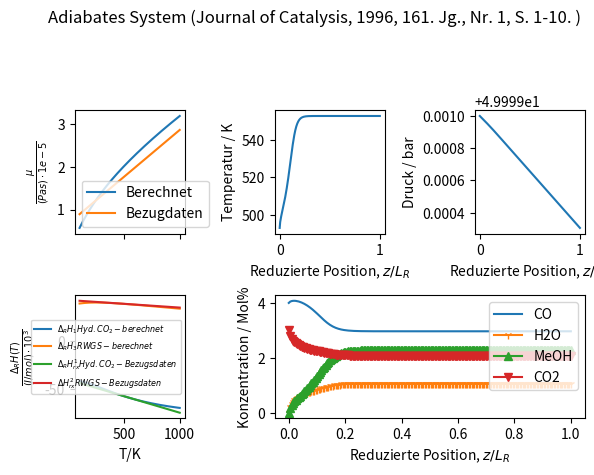
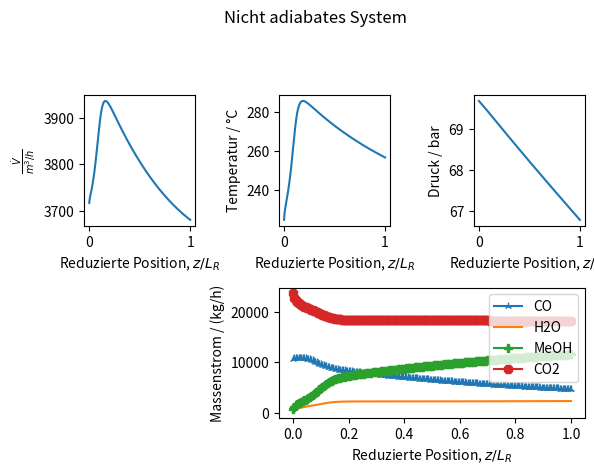

Reproduce these figures in Python, in order.
import numpy as np
import matplotlib.pyplot as plt
from matplotlib import lines
from scipy.integrate import odeint

# Journal of Catalysis, 1996, 161. Jg., Nr. 1, S. 1-10.

# Bezugdaten: 'Løvik, Ingvild. "Modelling, estimation and optimization
# of the methanol synthesis with catalyst deactivation." (2001).

# Katalysator
rho_b = 1775  # kg Kat/m^3 Feststoff
phi = 0.5  # m^3 Gas/m^3 Feststoff
m_kat = 34.8 / 1000.  # kg Kat
d_p = 0.0005  # m Feststoff
# Reaktor
d_t = 0.016  # m Rohrdurchmesser
l_r = 0.15  # m Rohrlänge
# Betriebsbedingungen
t0 = 493.2  # K
p0 = 50.  # bar
m_dot = 2.8 * 1e-5  # kg/s
# Zulaufbedingungen
namen = ['CO', 'H2O', 'MeOH', 'H2', 'CO2', 'N2']
y_i0 = np.array([
    4, 0, 0, 82, 3, 11
], dtype=float) / 100.
mm = np.array([
    28, 18, 32, 2, 44, 28
], dtype=float)  # g/mol
# Wärmetausch
t_r = 25 + 273.15  # K
u = 0  # Adiabat

# Berechnung der Parameter
u_s = m_dot / (np.pi / 4 * d_t**2)  # kg/m^2/s
# Stoechiometrische Koeffizienten
nuij = np.zeros([len(namen), 3])
# Hydrierung von CO2
nuij[[
    namen.index('CO2'),
    namen.index('H2'),
    namen.index('MeOH'),
    namen.index('H2O'),
    namen.index('CO'),
    namen.index('N2'),
], 0] = np.array([-1, -3, +1, +1, 0, 0], dtype=float)
# Hydrierung von CO
nuij[[
    namen.index('CO2'),
    namen.index('H2'),
    namen.index('MeOH'),
    namen.index('H2O'),
    namen.index('CO'),
    namen.index('N2'),
], 1] = np.array([0, -2, +1, 0, -1, 0], dtype=float)
# RWGS Reverse-Wassergasshiftreaktion (muss gleich sein als die Vorwärtsreaktion,
# wofür die Kinetik verfügbar ist)
nuij[[
    namen.index('CO2'),
    namen.index('H2'),
    namen.index('MeOH'),
    namen.index('H2O'),
    namen.index('CO'),
    namen.index('N2'),
], 2] = - np.array([+1, +1, 0, -1, -1, 0], dtype=float)

# Quelle: Chemical thermodynamics for process simulation
h_298 = np.array([
    -110540, -241820, -201160, 0, -393500, 0
], dtype=float)  # J/mol

delta_h_r_298 = nuij.T.dot(h_298)  # J/mol

# Parameter der Gleichung aus dem VDI-Wärmeatlas
cp_konstanten = np.zeros([len(namen), 7])
cp_konstanten_text = [
    '407,9796 3,5028 2,8524 –2,3018 32,9055 –100,1815 106,1141',
    '706,3032 5,1703 –6,0865 –6,6011 36,2723 –63,0965 46,2085',
    '846,6321 5,7309 –4,8842 –12,8501 78,9997 –127,3725 82,7107',
    '392,8422 2,4906 –3,6262 –1,9624 35,6197 –81,3691 62,6668',
    '514,5073 3,4923 –0,9306 –6,0861 54,1586 –97,5157 70,9687',
    '432,2027 3,5160 2,8021 –4,1924 42,0153 –114,2500 111,1019',
]
for i in range(len(namen)):
    cp_konstanten[i, :] = np.array(
        cp_konstanten_text[i].replace(
            '–', '-').replace(',', '.').split(' '),
        dtype=float)

# Lennard-Jones Parameter Prausnitz Anhang B
    # epsilon / kB
    l_j_epsilon_d_k = np.array([
        91.7, 809.1, 481.8, 59.7, 195.2, 71.4
    ])  # K
    # sigma
    l_j_sigma = np.array([
        3.690, 2.641, 3.626, 2.827, 3.941, 3.798
    ])  # Angstrom


def cp_ig_durch_r(t):
    a, b, c, d, e, f, g = cp_konstanten.T
    gamma_var = t / (a + t)
    return b + (c - b) * gamma_var ** 2 * (
        1 + (gamma_var - 1) * (
            d + e * gamma_var + f * gamma_var ** 2 + g * gamma_var ** 3
        ))  # dimensionslos


def int_cp_durch_r_dt_minus_const(t):
    a, b, c, d, e, f, g = cp_konstanten.T
    return b * t + (c - b) * (
        t - (d + e + f + g + 2) * a * np.log(a + t) +
        -(2 * d + 3 * e + 4 * f + 5 * g + 1) * a**2 / (a + t) +
        +(1 * d + 3 * e + 6 * f + 10 * g) * a**3 / 2 / (a + t)**2 +
        -(1 * e + 4 * f + 10 * g) * a**4 / 3 / (a + t)**3 +
        +(1 * f + 5 * g) * a**5 / 4 / (a + t)**4 +
        - g * a**6 / 5 / (a + t)**5
    )


def int_cp_durch_rt_dt_minus_const(t):
    a, b, c, d, e, f, g = cp_konstanten.T
    return b * np.log(t) + (c - b) * (
        np.log(a + t) + (1 + d + e + f + g) * a / (a + t) +
        -(d / 2 + e + 3 * f / 2 + 2 * g) * a**2 / (a + t)**2 +
        +(e / 3 + f + 2 * g) * a**3 / (a + t)**3 +
        -(f / 4 + g) * a**4 / (a + t)**4 +
        +(g / 5) * a**5 / (a + t)**5
    )


def mcph(x, t0_ref, t):
    return sum(x * (
        int_cp_durch_r_dt_minus_const(t) -
        int_cp_durch_r_dt_minus_const(t0_ref))
    ) / sum(x) / (t - t0_ref)


def delta_h_r(t):
    cp_m = (
        int_cp_durch_r_dt_minus_const(t) -
        int_cp_durch_r_dt_minus_const(298.15)
    ) / (t - 298.15) * 8.3145  # J/mol/K
    return delta_h_r_298 + nuij.T.dot(cp_m) * (t - 298.15)


def mu(t, y_i):
    # T* = k T / epsilon
    t_st = t / l_j_epsilon_d_k  # J/K
    # Stoßintegral (Bird Tabelle E.2)
    omega_mu = 1.16145 / t_st**0.14874 + \
        0.52487 / np.exp(0.77320 * t_st) + \
        2.16178 / np.exp(2.43787 * t_st)
    konst_1 = 5 / 16. * np.sqrt(
        8.3145 * 1000 * 100 ** 2 / np.pi
    ) * 10**16 / 6.022e23  # g/cm/s
    mu_i = konst_1 * np.sqrt(mm * t) / (
        l_j_sigma**2 * omega_mu
    ) * 100 / 1000
    # g/cm/s * 100cm/m * 1kg/1000g = kg/m/s = Pa s
    phi_ab = np.zeros([mm.size, mu_i.size])
    for alpha in range(phi_ab.shape[0]):
        for beta in range(phi_ab.shape[1]):
            phi_ab[alpha, beta] = 1 / np.sqrt(8) * (
                1 + mm[alpha] / mm[beta]) ** (-1 / 2.) * (
                1 + (mu_i[alpha] / mu_i[beta]) ** (1 / 2.) * (
                    mm[beta] / mm[alpha]) ** (1 / 4.)
            ) ** 2
    mu_mix = sum(y_i * mu_i / phi_ab.dot(y_i))
    return mu_mix  # Pa s


# T-abhängige Parameter, dem Artikel nach
def k_t(t):
    r = 8.3145  # Pa m^3/mol/K
    # Geschwindigkeitskonstanten der 3 Reaktionen
    k_1 = 10 ** (3066 / t - 10.592)
    k_2 = 10 ** (5139 / t - 12.621)
    k_3 = 10 ** (2073 / t - 2.029)
    # Angepasste Parameter des kinetischen Modells
    # A(i) exp(B(i)/RT)
    a = np.array([
        0.499, 6.62e-11, 3453.38, 1.07, 1.22e10
    ], dtype=float)
    b = np.array([
        17197, 124119, 0, 36696, -94765
    ], dtype=float)
    k_h2 = a[0] ** 2 * np.exp(2 * b[0] / (r * t))
    k_h2o = a[1] * np.exp(b[1] / (r * t))
    k_h2o_d_k_8_k_9_k_h2 = a[2] * np.exp(b[2] / (r * t))
    k5a_k_2_k_3_k_4_k_h2 = a[3] * np.exp(b[3] / (r * t))
    k1_strich = a[4] * np.exp(b[4] / (r * t))
    return np.array([
        k_1, k_2, k_3,
        k_h2, k_h2o, k_h2o_d_k_8_k_9_k_h2,
        k5a_k_2_k_3_k_4_k_h2, k1_strich
    ])


def r_i(t, p_i):
    p_co2 = p_i[namen.index('CO2')]
    p_co = p_i[namen.index('CO')]
    p_h2 = p_i[namen.index('H2')]
    p_meoh = p_i[namen.index('MeOH')]
    p_h2o = p_i[namen.index('H2O')]
    [k_1, _, k_3,
     k_h2, k_h2o, k_h2o_d_k_8_k_9_k_h2,
     k5a_k_2_k_3_k_4_k_h2, k1_strich] = k_t(t)
    r_meoh = k5a_k_2_k_3_k_4_k_h2 * p_co2 * p_h2 * (
        1 - 1 / k_1 * p_h2o * p_meoh / (
            p_h2 ** 3 * p_co2
        )
    ) / (
        1 + k_h2o_d_k_8_k_9_k_h2 * p_h2o / p_h2 +
        np.sqrt(k_h2 * p_h2) + k_h2o * p_h2o
    ) ** 3
    r_rwgs = k1_strich * p_co2 * (
        1 - k_3 * p_h2o * p_co / (p_co2 * p_h2)
    ) / (
        1 + k_h2o_d_k_8_k_9_k_h2 * p_h2o / p_h2 +
        np.sqrt(k_h2 * p_h2) + k_h2o * p_h2o
    ) ** 1
    return np.array([r_meoh, 0., r_rwgs])


def df_dt(y, _):
    # FIXME: Normalize y_i on each iteration.
    # Inerts should not change at all, but there is a 0.00056% increase already
    # on the first time step. Test:
    # u_s*60**2*n_t*(np.pi / 4 * d_t**2)/sum(y_i*mm/1000.)*y_i[6]*mm[6]/1000.
    y_i = y[:-2]
    p = y[-2]
    t = y[-1]
    mm_m = sum(y_i * mm) * 1 / 1000.  # kg/mol
    cp_m = sum(y_i * cp_ig_durch_r(t) * 8.3145)  # J/mol/K
    cp_g = cp_m / mm_m  # J/kg/K
    c_t = p / (8.3145 * 1e-5 * t)  # bar * mol/bar/m^3/K*K = mol/m^3
    p_i = y_i * p  # bar
    delta_h_r_t = delta_h_r(t)
    mu_t_y = mu(t, y_i)
    r_j = r_i(t, p_i)  # mol/kg Kat/s
    dyi_dz = l_r * rho_b * mm_m / u_s * (
        nuij.dot(r_j) - y_i * sum(nuij.dot(r_j))
    )   # m * kgKat/m^3 * kg/mol * m^2 s/kg * mol/kgKat/s = dimlos
    dp_dz = -l_r * 1 / 10**5 * u_s / (
        c_t * mm_m * d_p
    ) * (1 - phi) / phi**3 * (
        150 * (1 - phi) * mu_t_y / d_p + 1.75 * u_s
    )  # Pa * 1bar/(1e5 Pa) = bar
    dt_dz = l_r / (
        u_s * cp_g
    ) * (
        2 * u / (d_t / 2) * (t_r - t) + rho_b * -delta_h_r_t.dot(r_j)
    )
    result = np.empty_like(y)
    result[:-2] = dyi_dz
    result[-2] = dp_dz
    result[-1] = dt_dz
    return result


y_0 = np.empty([len(y_i0)+1+1])
y_0[:-2] = y_i0
y_0[-2] = p0
y_0[-1] = t0
z_d_l_r = np.linspace(0, 1, 200)
soln = odeint(df_dt, y_0, z_d_l_r)
y_i_soln = soln[:, :len(y_i0)]
p_soln = soln[:, -2]
t_soln = soln[:, -1]

t_r = np.linspace(100, 1000, 200)
fig = plt.figure(1)
fig.suptitle('Adiabates System (Journal of Catalysis, ' +
             '1996, 161. Jg., Nr. 1, S. 1-10. )')
ax = plt.subplot2grid([2, 3], [0, 0])
ax.plot(t_r, np.array(
    [mu(t, y_i0) for t in t_r]) / 1e-5, label='Berechnet')
ax.plot(t_r, np.array(
    [67.2e-7 + 0.21875e-7 * t for t in t_r]) / 1e-5, label='Bezugdaten')
ax.set_ylabel(r'$\frac{\mu}{(Pa s) \cdot 1e-5}$')
plt.setp(ax.get_xticklabels(), visible=False)
ax.legend()

ax2 = plt.subplot2grid([2, 3], [1, 0], sharex=ax)
delta_h_r_t_0 = np.array([delta_h_r(t) for t in t_r])
ax2.plot(t_r, delta_h_r_t_0[:, 0] / 1000.,
         label='$\Delta_R H_1 Hyd. CO_2 - berechnet$')
ax2.plot(t_r, delta_h_r_t_0[:, 2] / 1000.,
         label='$\Delta_R H_3 RWGS - berechnet$')
ax2.plot(t_r, -(57980 + 35 * (t_r - 498.15)) / 1000.,
         label='$\Delta_R H_{rx}^1 Hyd. CO_2 - Bezugsdaten$')
ax2.plot(t_r, -(-39892 + 8 * (t_r - 498.15)) / 1000.,
         label='$\Delta H_{rx}^2 RWGS - Bezugsdaten$')
ax2.set_xlabel('T/K')
ax2.set_ylabel(r'$\frac{\Delta_R H(T)}{(J/mol) \cdot 10^3 }$')
ax2.legend(fontsize='xx-small', loc='best')


ax3 = plt.subplot2grid([2, 3], [1, 1], colspan=2)
ax3.set_ylabel('Konzentration / Mol%')
ax3.set_xlabel('Reduzierte Position, $z/L_R$')
for item in ['CO', 'H2O', 'MeOH', 'CO2']:
    marker = np.random.choice(list(lines.lineMarkers.keys()))
    index = namen.index(item)
    ax3.plot(z_d_l_r, y_i_soln[:, index] * 100., label=item,
             marker=marker)
ax3.legend(loc=1)

ax4 = plt.subplot2grid([2, 3], [0, 1])
ax4.set_ylabel('Temperatur / K')
ax4.set_xlabel('Reduzierte Position, $z/L_R$')
ax4.plot(z_d_l_r, t_soln, label='T / K')
ax5 = plt.subplot2grid([2, 3], [0, 2], colspan=2)
ax5.set_ylabel('Druck / bar')
ax5.set_xlabel('Reduzierte Position, $z/L_R$')
ax5.plot(z_d_l_r, p_soln, label='p / bar')
plt.tight_layout(rect=[0, 0, 0.95, 0.9])

# Chem. Eng. Technol. 2011, 34, No. 5, 817–822

# Katalysator
rho_b = 1190  # kg Kat/m^3 Feststoff
phi = 0.285  # m^3 Gas/m^3 Feststoff
m_kat = 1190*(1-0.285)*np.pi/4*(
    0.04)**2 * 7  # kg Kat (pro Rohr)
d_p = 0.0054  # m Feststoff
# Reaktor
n_t = 1620  # Rohre
d_t = 0.04  # m Rohrdurchmesser
l_r = 7.  # m Rohrlänge
# Betriebsbedingungen
t0 = 225+273.15  # K
p0 = 69.7  # bar
m_dot = 57282.8 / 60**2 / n_t  # kg/s
# Zulaufbedingungen
namen = ['CO', 'CO2', 'H2', 'H2O', 'MeOH',
         'CH4', 'N2', 'EthOH', 'PrOH', 'METHF']
m_dot_i = np.array([
    10727.9, 23684.2, 9586.5,
    108.8, 756.7, 4333.1,
    8072.0, 0.6, 0.0,
    13.0
], dtype=float) / 60**2 /n_t   # kg/s
m_dot = sum(m_dot_i)
mm = np.array([
    28.01, 44.01, 2.02,
    18.02, 32.04, 16.04,
    28.01, 46.07, 60.10,
    60.05
], dtype=float)  # g/mol
y_i0 = m_dot_i/mm / sum(m_dot_i/mm)
# Wärmetauschparameter
t_r = 232+273.15  # K
u = 118.44  # W/m^2/K

# Berechnung der Parameter
u_s = m_dot / (np.pi / 4 * d_t**2)  # kg/m^2/s
# Stoechiometrische Koeffizienten
nuij = np.zeros([len(namen), 3])
# Hydrierung von CO2
nuij[[
    namen.index('CO2'),
    namen.index('H2'),
    namen.index('MeOH'),
    namen.index('H2O'),
    namen.index('CO'),
    namen.index('N2'),
], 0] = np.array([-1, -3, +1, +1, 0, 0], dtype=float)
# Hydrierung von CO
nuij[[
    namen.index('CO2'),
    namen.index('H2'),
    namen.index('MeOH'),
    namen.index('H2O'),
    namen.index('CO'),
    namen.index('N2'),
], 1] = np.array([0, -2, +1, 0, -1, 0], dtype=float)
# RWGS Reverse-Wassergasshiftreaktion (muss gleich sein als die Vorwärtsreaktion,
# wofür die Kinetik verfügbar ist)
nuij[[
    namen.index('CO2'),
    namen.index('H2'),
    namen.index('MeOH'),
    namen.index('H2O'),
    namen.index('CO'),
    namen.index('N2'),
], 2] = - np.array([+1, +1, 0, -1, -1, 0], dtype=float)

# Parameter der Gleichung aus dem VDI-Wärmeatlas
cp_konstanten = np.zeros([len(namen), 7])
cp_konstanten_text = [
    '407,9796 3,5028 2,8524 –2,3018 32,9055 –100,1815 106,1141',
    '514,5073 3,4923 –0,9306 –6,0861 54,1586 –97,5157 70,9687',
    '392,8422 2,4906 –3,6262 –1,9624 35,6197 –81,3691 62,6668',
    '706,3032 5,1703 –6,0865 –6,6011 36,2723 –63,0965 46,2085',
    '846,6321 5,7309 –4,8842 –12,8501 78,9997 –127,3725 82,7107',
    '1530,8043 4,2038 –16,6150 –3,5668 43,0563 –86,5507 65,5986',
    '432,2027 3,5160 2,8021 –4,1924 42,0153 –114,2500 111,1019',
    '1165,8648 4,7021 9,7786 –1,1769 –135,7676 322,7596 –247,7349',
    '506,0032 12,1539 0,0041 –36,1389 175,9466 –276,1927 171,3886',
    '650,0705 5,0360 –0,4487 –13,5453 126,9502 –219,5695 151,4586'
]
for i in range(len(namen)):
    cp_konstanten[i, :] = np.array(
        cp_konstanten_text[i].replace(
            '–', '-').replace(',', '.').split(' '),
        dtype=float)

# Lennard-Jones Parameter Prausnitz Anhang B
# epsilon / kB
l_j_epsilon_d_k = np.array([
    91.7, 195.2, 59.7,
    809.1, 481.8, 148.6,
    71.4, 362.6, 576.7,
    469.8
])  # K
# sigma
l_j_sigma = np.array([
    3.69, 3.941, 2.827,
    2.641, 3.626, 3.758,
    3.798, 4.53, 4.549,
    4.936
])  # Angstrom
# T* = k T / epsilon

# Quelle: The properties of Gases and Liquids
h_298 = np.array([
    -110.53, -393.51, 0,
    -241.81, -200.94, -74.52,
    0, -234.95, -255.20,
    -352.40
], dtype=float)*1000.  # J/mol

delta_h_r_298 = nuij.T.dot(h_298)  # J/mol

fig = plt.figure(2)
fig.suptitle('Nicht adiabates System')

y_0 = np.empty([len(y_i0)+1+1])
y_0[:-2] = y_i0
y_0[-2] = p0
y_0[-1] = t0
z_d_l_r = np.linspace(0, 1, 200)
soln = odeint(df_dt, y_0, z_d_l_r)
y_i_soln = soln[:, :len(y_i0)]
p_soln = soln[:, -2]
t_soln = soln[:, -1]

n_i_soln = np.zeros_like(y_i_soln)
m_i_soln = np.zeros_like(y_i_soln)
n_soln = np.zeros_like(z_d_l_r)
mm_m_soln = np.zeros_like(z_d_l_r)
m_soln = np.zeros_like(z_d_l_r)
v_soln = np.zeros_like(z_d_l_r)
for i in range(len(z_d_l_r)):
    mm_m_soln[i] = sum(y_i_soln[i] * mm * 1/1000.)  # kg/mol
    n_soln[i] = u_s * n_t * 60**2 * (np.pi/4 * d_t**2) / mm_m_soln[i]
    # kg/s/m^2 * 60^2s/h * m^2 / kg*mol = mol/h
    m_soln[i] = u_s * n_t * 60**2 * (np.pi/4 * d_t**2)  # kg/h
    n_i_soln[i] = n_soln[i] * y_i_soln[i]  # mol/h
    m_i_soln[i] = n_soln[i] * y_i_soln[i] * (mm * 1 / 1000.)
    # mol/h * g/mol * 1kg/1000g
    v_soln[i] = n_soln[i] * 8.3145 * 1e-5 * t_soln[i] / p_soln[i]


ax = plt.subplot2grid([2, 3], [0, 0])
ax.plot(z_d_l_r, v_soln, label='$\dot V$')
ax.set_ylabel(r'$\frac{\dot V}{m^3/h}$')
ax.set_xlabel('Reduzierte Position, $z/L_R$')

ax3 = plt.subplot2grid([2, 3], [1, 1], colspan=2)
ax3.set_ylabel('Massenstrom / (kg/h)')
ax3.set_xlabel('Reduzierte Position, $z/L_R$')
for item in ['CO', 'H2O', 'MeOH', 'CO2']:
    marker = np.random.choice(list(lines.lineMarkers.keys()))
    index = namen.index(item)
    ax3.plot(z_d_l_r, m_i_soln[:, index], label=item,
             marker=marker)
ax3.legend(loc=1)
ax4 = plt.subplot2grid([2, 3], [0, 1])
ax4.set_ylabel('Temperatur / °C')
ax4.set_xlabel('Reduzierte Position, $z/L_R$')
ax4.plot(z_d_l_r, t_soln-273.15, label='T / °C')
ax5 = plt.subplot2grid([2, 3], [0, 2], colspan=2)
ax5.set_ylabel('Druck / bar')
ax5.set_xlabel('Reduzierte Position, $z/L_R$')
ax5.plot(z_d_l_r, p_soln, label='p / bar')
plt.tight_layout(rect=[0, 0, 0.95, 0.9])

print('\n'.join([str(x) for x in m_i_soln[-1]]))
print('T='+str(t_soln[-1]-273.15)+'°C')
print('P='+str(p_soln[-1])+'bar')
print('V0='+ str(v_soln[0])+'m^3/h')
print('V='+ str(v_soln[-1])+'m^3/h')
plt.show()
